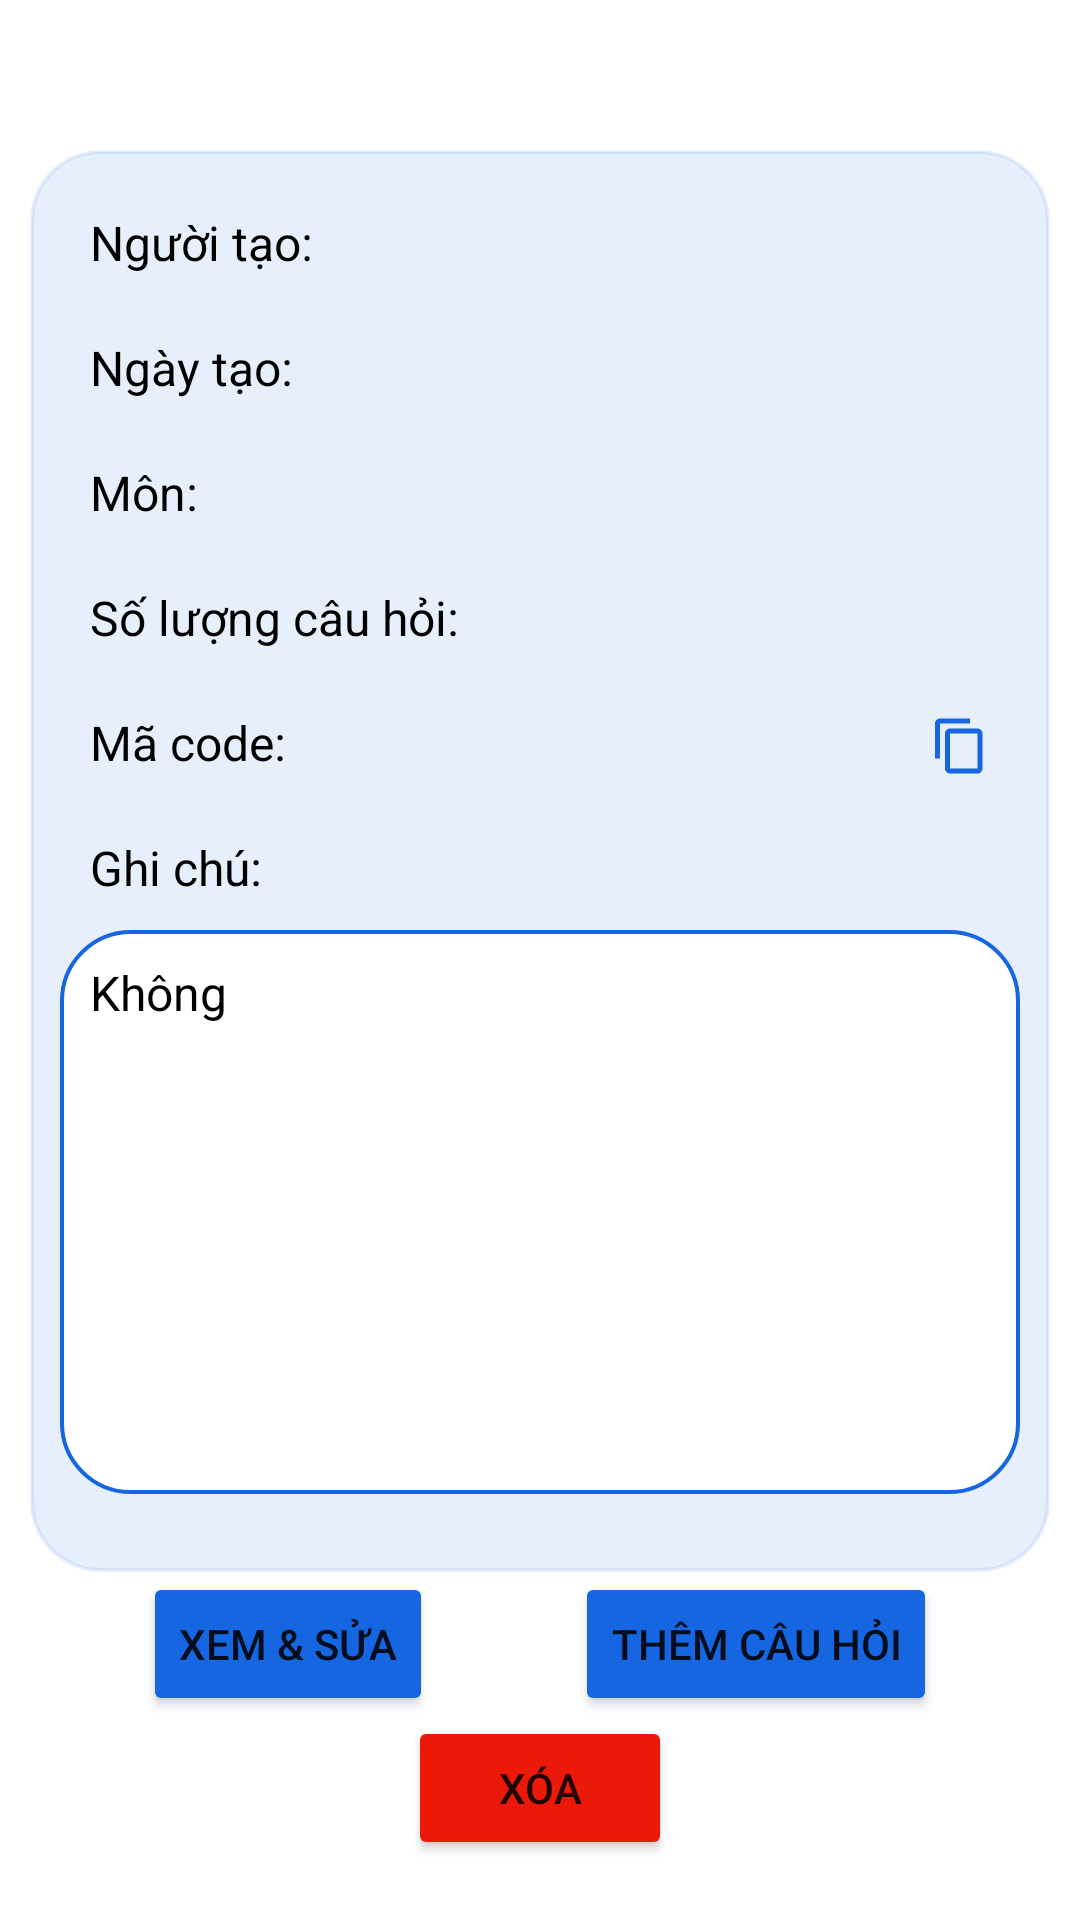

Reconstruct the res/layout file that produces this screen, plus the resources it refers to.
<!-- AndroidManifest.xml: application theme Theme.AndroidProject -->
<!-- res/layout/activity_detail_item_library.xml -->
<?xml version="1.0" encoding="utf-8"?>
<androidx.constraintlayout.widget.ConstraintLayout xmlns:android="http://schemas.android.com/apk/res/android"
    xmlns:app="http://schemas.android.com/apk/res-auto"
    xmlns:tools="http://schemas.android.com/tools"
    android:layout_width="match_parent"
    android:layout_height="match_parent"
    tools:context=".Detail_Item_Library_Activity">

    <androidx.constraintlayout.widget.ConstraintLayout
        android:layout_width="match_parent"
        android:layout_height="0dp"
        android:id="@+id/cons_layout_detail"
        android:background="@drawable/blue_border_rounded_cornwe"
        android:backgroundTint="@color/blue_10percent"
        app:layout_constraintBottom_toTopOf="@id/Btn_Edit_Detail"
        app:layout_constraintTop_toTopOf="parent"
        android:layout_marginHorizontal="10dp"
        android:layout_marginTop="50dp"
        android:paddingBottom="16dp">

        <TextView
            android:layout_width="wrap_content"
            android:layout_height="wrap_content"
            android:id="@+id/tv_creator_detail"
            android:text="Người tạo: "
            android:textSize="16sp"
            app:layout_constraintStart_toStartOf="parent"
            app:layout_constraintTop_toTopOf="parent"
            android:layout_marginTop="20dp"
            android:layout_marginStart="20dp"
            android:textColor="@color/black"/>

        <TextView
            android:layout_width="wrap_content"
            android:layout_height="wrap_content"
            android:id="@+id/tv_date_create_detail"
            android:text="Ngày tạo: "
            android:textSize="16sp"
            app:layout_constraintStart_toStartOf="parent"
            app:layout_constraintTop_toBottomOf="@+id/tv_creator_detail"
            android:layout_marginTop="20dp"
            android:layout_marginStart="20dp"
            android:textColor="@color/black"/>

        <TextView
            android:layout_width="wrap_content"
            android:layout_height="wrap_content"
            android:id="@+id/tv_grade_detail"
            android:text="Môn: "
            android:textSize="16sp"
            app:layout_constraintStart_toStartOf="parent"
            app:layout_constraintTop_toBottomOf="@+id/tv_date_create_detail"
            android:layout_marginTop="20dp"
            android:layout_marginStart="20dp"
            android:textColor="@color/black"/>

        <TextView
            android:layout_width="wrap_content"
            android:layout_height="wrap_content"
            android:id="@+id/tv_quantity_detail"
            android:text="Số lượng câu hỏi: "
            android:textSize="16sp"
            app:layout_constraintStart_toStartOf="parent"
            app:layout_constraintTop_toBottomOf="@+id/tv_grade_detail"
            android:layout_marginTop="20dp"
            android:layout_marginStart="20dp"
            android:textColor="@color/black"/>

        <TextView
            android:layout_width="wrap_content"
            android:layout_height="wrap_content"
            android:id="@+id/tv_hash_detail"
            android:text="Mã code: "
            android:textSize="16sp"
            app:layout_constraintStart_toStartOf="parent"
            app:layout_constraintTop_toBottomOf="@+id/tv_quantity_detail"
            android:layout_marginTop="20dp"
            android:layout_marginStart="20dp"
            android:textColor="@color/black"/>

        <TextView
            android:layout_width="20dp"
            android:layout_height="20dp"
            android:id="@+id/tv_copy_detail"
            android:background="@drawable/ic_content_copy"
            app:layout_constraintBaseline_toBaselineOf="@+id/tv_hash_detail"
            app:layout_constraintEnd_toEndOf="parent"
            android:layout_marginEnd="20dp"/>

        <TextView
            android:layout_width="wrap_content"
            android:layout_height="wrap_content"
            android:id="@+id/tv_note_detail"
            android:text="Ghi chú: "
            android:textSize="16sp"
            app:layout_constraintStart_toStartOf="parent"
            app:layout_constraintTop_toBottomOf="@+id/tv_hash_detail"
            android:layout_marginTop="20dp"
            android:layout_marginStart="20dp"
            android:textColor="@color/black"/>

        <FrameLayout
            android:layout_width="match_parent"
            android:layout_height="0dp"
            android:background="@drawable/blue_border_rounded_cornwe"
            app:layout_constraintTop_toBottomOf="@+id/tv_note_detail"
            app:layout_constraintBottom_toBottomOf="parent"
            android:layout_marginHorizontal="10dp"
            android:layout_marginVertical="10dp"
            android:layout_marginBottom="16dp">

            <EditText
                android:layout_width="match_parent"
                android:layout_height="match_parent"
                android:text="Không"
                android:id="@+id/note_input_detail"
                android:background="@null"
                android:paddingHorizontal="10dp"
                android:paddingVertical="10dp"
                android:gravity="start"
                android:textSize="16sp"
                android:textColor="@color/black"/>

        </FrameLayout>

    </androidx.constraintlayout.widget.ConstraintLayout>

    <Button
        android:layout_width="wrap_content"
        android:layout_height="wrap_content"
        android:id="@+id/Btn_Edit_Detail"
        android:text="Xem &amp; Sửa"
        android:backgroundTint="@color/blue"
        app:layout_constraintBottom_toTopOf="@+id/Btn_Delete_Detail"
        app:layout_constraintStart_toStartOf="parent"
        app:layout_constraintEnd_toStartOf="@id/Btn_Add_Detail"
        app:layout_constraintHorizontal_bias="0.2"
        android:layout_marginTop="10dp"/>

    <Button
        android:layout_width="wrap_content"
        android:layout_height="wrap_content"
        android:id="@+id/Btn_Add_Detail"
        android:text="Thêm câu hỏi"
        android:backgroundTint="@color/blue"
        app:layout_constraintBaseline_toBaselineOf="@id/Btn_Edit_Detail"
        app:layout_constraintStart_toEndOf="@id/Btn_Edit_Detail"
        app:layout_constraintEnd_toEndOf="parent"/>

    <Button
        android:layout_width="wrap_content"
        android:layout_height="wrap_content"
        android:id="@+id/Btn_Delete_Detail"
        android:text="Xóa"
        android:backgroundTint="#EA1909"
        app:layout_constraintBottom_toBottomOf="parent"
        app:layout_constraintStart_toStartOf="parent"
        app:layout_constraintEnd_toEndOf="parent"
        android:layout_marginTop="10dp"
        android:layout_marginBottom="20dp"/>

</androidx.constraintlayout.widget.ConstraintLayout>
<!-- resources referenced by this layout -->
<resources>
  <color name="black">#FF000000</color>
  <color name="blue">#1566E0</color>
  <color name="blue_10percent">#1A1566E0</color>
  <!-- drawable blue_border_rounded_cornwe (drawable) -->
  <?xml version="1.0" encoding="utf-8"?>
  <shape xmlns:android="http://schemas.android.com/apk/res/android" android:shape="rectangle">
  <solid android:color="#FFFFFF"/>
  <stroke android:color="@color/blue" android:width="1.3dp"/>
  <corners android:radius="23dp"/>
  </shape>
  <!-- drawable ic_content_copy (drawable) -->
  <vector android:height="24dp" android:tint="#1566E0"
      android:viewportHeight="24" android:viewportWidth="24"
      android:width="24dp" xmlns:android="http://schemas.android.com/apk/res/android">
      <path android:fillColor="@android:color/white" android:pathData="M16,1L4,1c-1.1,0 -2,0.9 -2,2v14h2L4,3h12L16,1zM19,5L8,5c-1.1,0 -2,0.9 -2,2v14c0,1.1 0.9,2 2,2h11c1.1,0 2,-0.9 2,-2L21,7c0,-1.1 -0.9,-2 -2,-2zM19,21L8,21L8,7h11v14z"/>
  </vector>
  <style name="Theme.AndroidProject" parent="Theme.MaterialComponents.DayNight.DarkActionBar">
          
          <item name="colorPrimary">@color/blue</item>
          <item name="colorPrimaryVariant">@color/blue</item>
          <item name="colorOnPrimary">@color/white</item>
          
          <item name="colorSecondary">@color/teal_200</item>
          <item name="colorSecondaryVariant">@color/teal_700</item>
          <item name="colorOnSecondary">@color/black</item>
          
          <item name="android:statusBarColor" tools:targetApi="l">?attr/colorPrimaryVariant</item>
          
      </style>
  <color name="white">#FFFFFFFF</color>
  <color name="teal_200">#FF03DAC5</color>
  <color name="teal_700">#FF018786</color>
</resources>
